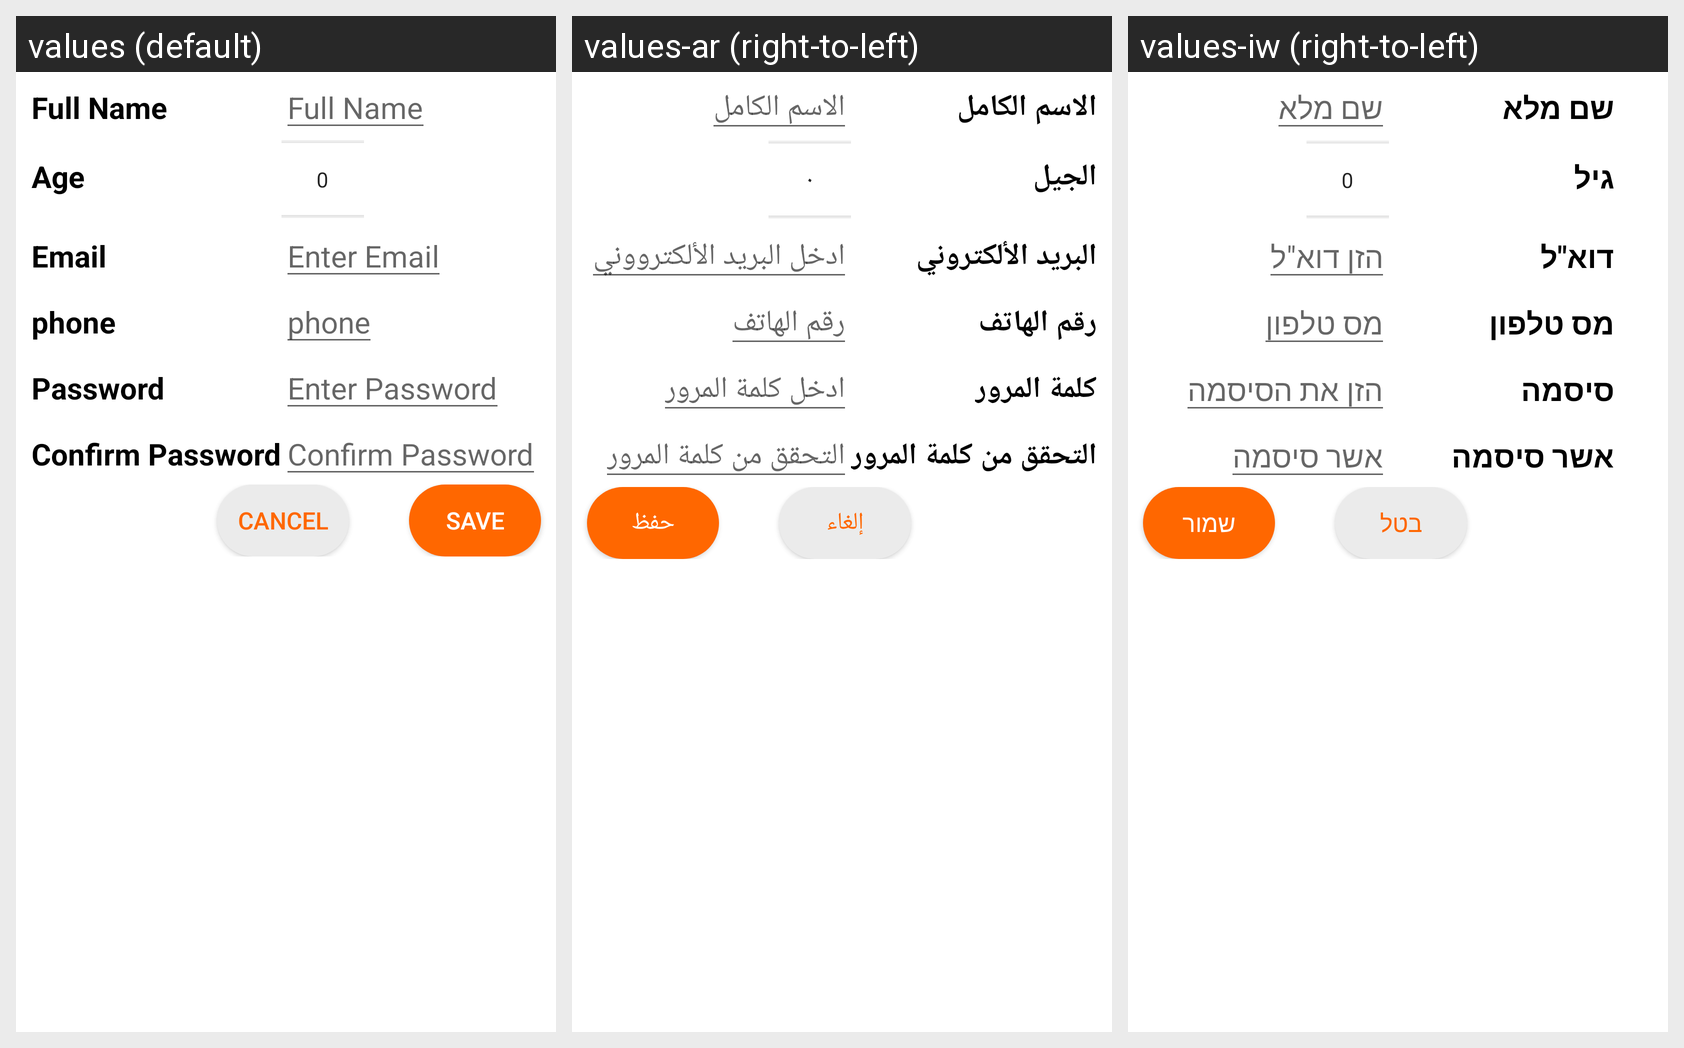

Translations of the strings shown on this Android screen, per locale in the grid:
Android screen res/layout/fragment_edit_info.xml rendered under 3 locales, left to right: values (default), values-ar (right-to-left), values-iw (right-to-left). Device: Nexus 5 (rendered at 1080×1920; each locale shown at half size, 540×960, under a caption strip naming it); theme AppTheme.
Strings drawn on this screen, with the default value and each locale's value (text and hints the layout hard-codes, and strings that could not be matched under every locale, appear in the picture but are not listed):

fullName
  values: Full Name
  values-ar: الاسم الكامل
  values-iw: שם מלא

age
  values: Age
  values-ar: الجيل
  values-iw: גיל

email
  values: Email
  values-ar: البريد الألكتروني
  values-iw: דוא"ל

EnterEmail
  values: Enter Email
  values-ar: ادخل البريد الألكترووني
  values-iw: הזן דוא"ל

phone
  values: phone
  values-ar: رقم الهاتف
  values-iw: מס טלפון

password
  values: Password
  values-ar: كلمة المرور
  values-iw: סיסמה

enter_password
  values: Enter Password
  values-ar: ادخل كلمة المرور
  values-iw: הזן את הסיסמה

ConfirmPassword
  values: Confirm Password
  values-ar: التحقق من كلمة المرور
  values-iw: אשר סיסמה

cancel
  values: Cancel
  values-ar: إلغاء
  values-iw: בטל

save
  values: Save
  values-ar: حفظ
  values-iw: שמור
